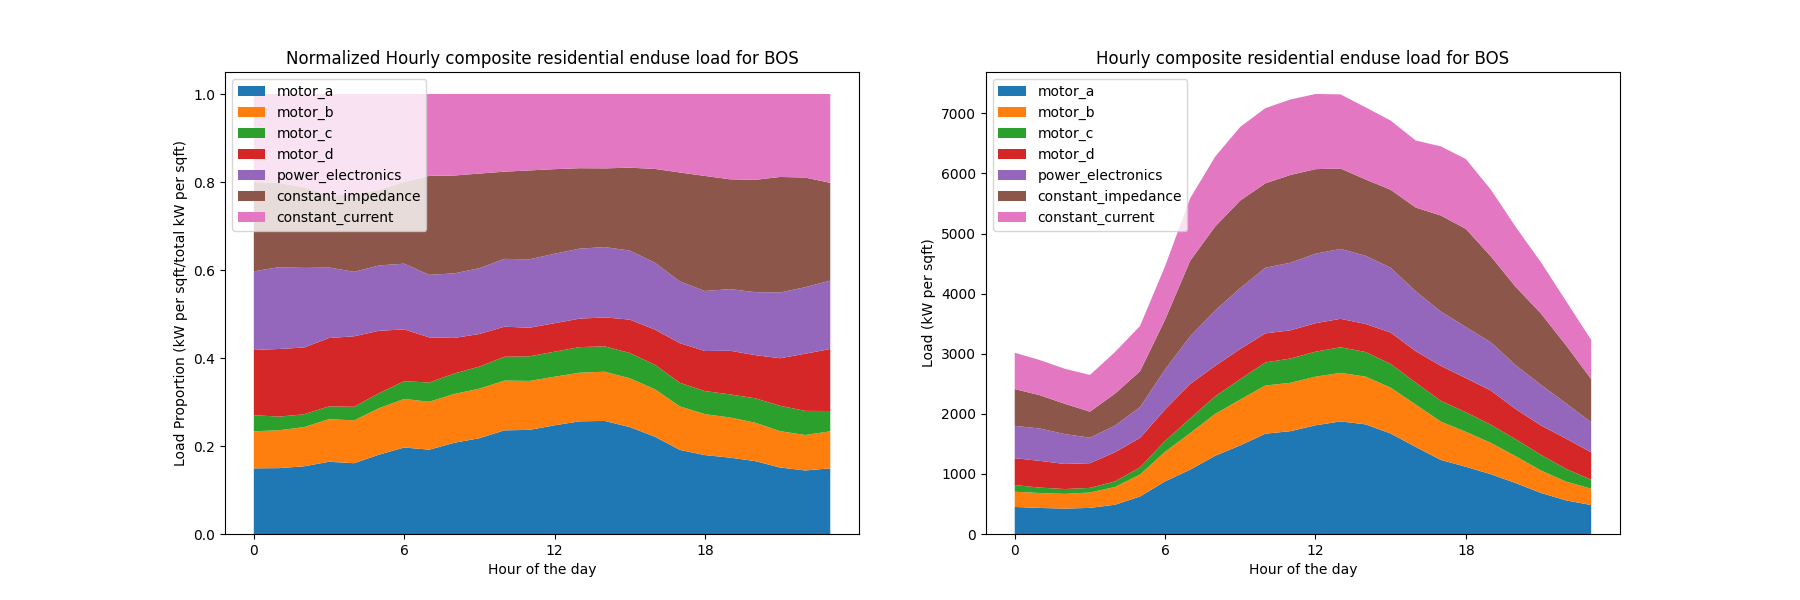

Values plotted in this chart, from the file beside it:
Component, 0, 1, 2, 3, 4, 5, 6, 7, 8, 9, 10, 11, 12, 13, 14, 15, 16, 17, 18, 19, 20, 21, 22
MOTOR A, 0.1492, 0.1497, 0.1538, 0.1642, 0.1609, 0.1804, 0.1966, 0.1916, 0.2073, 0.2177, 0.2356, 0.2366, 0.247, 0.2561, 0.257, 0.243, 0.2212, 0.191, 0.1793, 0.1736, 0.1657, 0.151, 0.1444
MOTOR B, 0.08431, 0.08603, 0.08911, 0.09686, 0.09732, 0.1057, 0.1103, 0.1089, 0.1109, 0.1126, 0.1131, 0.1113, 0.1105, 0.1105, 0.1119, 0.1109, 0.1078, 0.09898, 0.09314, 0.09116, 0.08741, 0.08266, 0.0806
MOTOR C, 0.03663, 0.03098, 0.02914, 0.02895, 0.03098, 0.03412, 0.04045, 0.04374, 0.04663, 0.05014, 0.05418, 0.05594, 0.05684, 0.05819, 0.05769, 0.05746, 0.05574, 0.05356, 0.05236, 0.05256, 0.05536, 0.05763, 0.05478
MOTOR D, 0.1481, 0.1537, 0.1518, 0.1554, 0.1602, 0.1417, 0.1177, 0.1025, 0.08073, 0.07407, 0.06831, 0.06491, 0.06474, 0.06468, 0.06574, 0.07589, 0.07979, 0.09016, 0.09101, 0.09923, 0.09809, 0.1081, 0.13
POWER ELECTRONICS, 0.1788, 0.186, 0.1809, 0.1602, 0.1466, 0.1485, 0.1495, 0.1421, 0.1467, 0.1495, 0.1541, 0.1556, 0.1579, 0.1591, 0.1598, 0.1569, 0.1522, 0.1403, 0.1365, 0.1401, 0.1432, 0.1495, 0.1511
CONSTANT IMPEDANCE, 0.2028, 0.1915, 0.1832, 0.1637, 0.1757, 0.172, 0.186, 0.225, 0.2224, 0.2151, 0.1982, 0.202, 0.1922, 0.1828, 0.1789, 0.1884, 0.2129, 0.2476, 0.2615, 0.2495, 0.255, 0.2625, 0.2492
CONSTANT CURRENT, 0.2002, 0.2021, 0.212, 0.2306, 0.2284, 0.2176, 0.1996, 0.1861, 0.1853, 0.1808, 0.1766, 0.1737, 0.1708, 0.1687, 0.169, 0.1675, 0.1703, 0.1784, 0.1862, 0.1939, 0.1952, 0.1885, 0.1899
